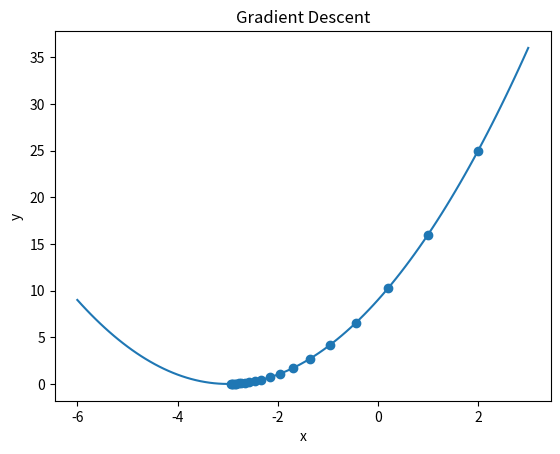

Generate this figure with matplotlib:
import matplotlib.pyplot as plt
import numpy as np

def f(x):
    return (x + 3)**2

def gradient(x):
    return 2 * (x + 3)

x = 2                  
lr = 0.1               
steps = []            

for i in range(20):   
    steps.append(x)
    x = x - lr * gradient(x)

print("Minimum at x =", x)
print("Minimum value y =", f(x))

x = np.linspace(-6, 3, 100)
plt.plot(x, f(x))                   
plt.scatter(steps, f(np.array(steps))) 

plt.title("Gradient Descent")
plt.xlabel("x")
plt.ylabel("y")
plt.show()